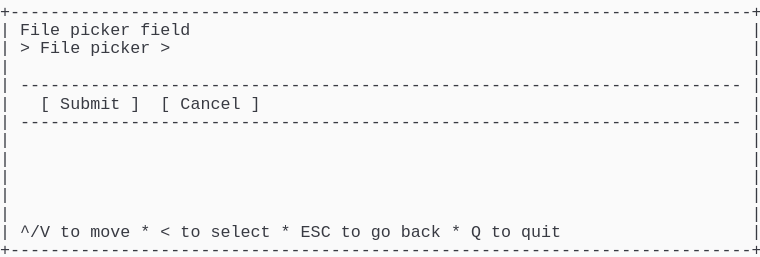
t = 0.00 s
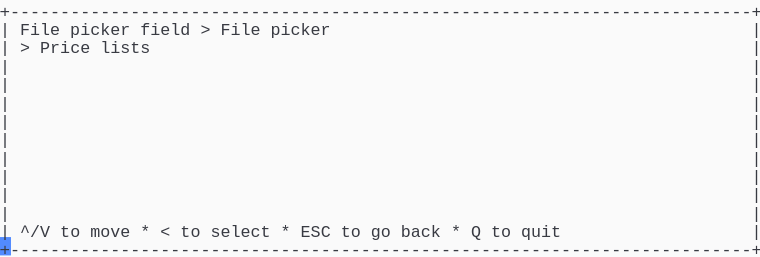
t = 1.37 s
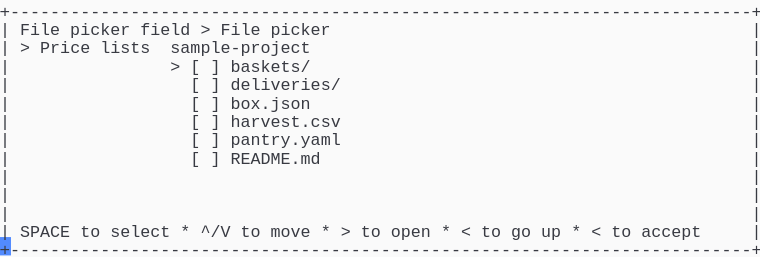
t = 2.39 s
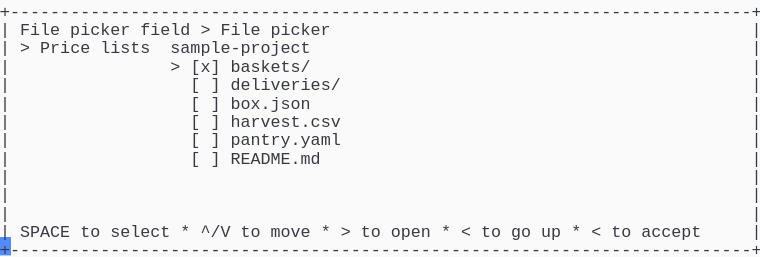
t = 3.61 s
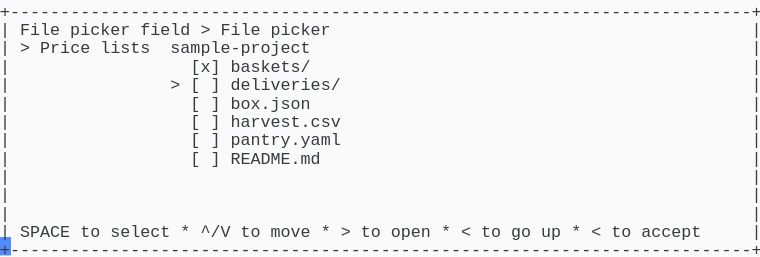
t = 4.62 s
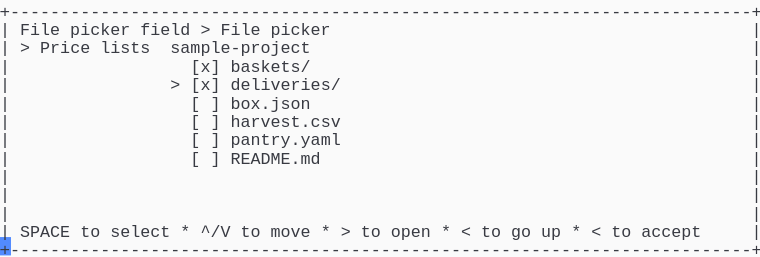
t = 6.00 s

The animated SVG that drew these frames (rendered in a browser with its animation timeline set to each time). Animation: 1 CSS @keyframes rule; one cycle of 7.38 s, repeats indefinitely.

<svg xmlns="http://www.w3.org/2000/svg" xmlns:xlink="http://www.w3.org/1999/xlink" width="760" height="257.18"><rect width="760" height="257.18" rx="0" ry="0" class="a"></rect><svg height="257.18" viewBox="0 0 76 25.718" width="760" xmlns="http://www.w3.org/2000/svg" xmlns:xlink="http://www.w3.org/1999/xlink"><style>.a{fill:rgb(250,250,250)}.b{font-family:Consolas,"Courier New",Courier,"Liberation Mono",monospace}.c{fill:rgb(56,58,66);white-space:pre}.d{fill:transparent}.e{fill:rgb(82,139,255)}.g{animation-duration:7.375s;animation-iteration-count:infinite;animation-name:f;animation-timing-function:steps(1,end)}@keyframes f{0%{transform:translateX(-0px)}0%{transform:translateX(-76px)}18.6%{transform:translateX(-152px)}29.7%{transform:translateX(-228px)}40.7%{transform:translateX(-304px)}51.7%{transform:translateX(-380px)}62.7%{transform:translateX(-456px)}100%{transform:translateX(-532px)}}</style><g font-family="Consolas, &quot;Courier New&quot;, Courier, &quot;Liberation Mono&quot;, monospace" font-size="1.67" class="b"><defs><symbol id="1"><text x="0" y="1.67" class="c" textLength="76.152" lengthAdjust="spacingAndGlyphs">+--------------------------------------------------------------------------+</text></symbol><symbol id="2"><text x="0" y="1.67" class="c" textLength="1.002" lengthAdjust="spacingAndGlyphs">|</text><text x="75.14999999999999" y="1.67" class="c" textLength="1.002" lengthAdjust="spacingAndGlyphs">|</text></symbol><symbol id="3"><text x="0" y="1.67" class="c" textLength="1.002" lengthAdjust="spacingAndGlyphs">|</text><text x="2.004" y="1.67" class="c" textLength="72.144" lengthAdjust="spacingAndGlyphs">------------------------------------------------------------------------</text><text x="75.14999999999999" y="1.67" class="c" textLength="1.002" lengthAdjust="spacingAndGlyphs">|</text></symbol><symbol id="4"><text x="0" y="1.67" class="c" textLength="1.002" lengthAdjust="spacingAndGlyphs">|</text><text x="2.004" y="1.67" class="c" textLength="3.006" lengthAdjust="spacingAndGlyphs">^/V</text><text x="6.012" y="1.67" class="c" textLength="2.004" lengthAdjust="spacingAndGlyphs">to</text><text x="9.017999999999999" y="1.67" class="c" textLength="4.008" lengthAdjust="spacingAndGlyphs">move</text><text x="14.027999999999999" y="1.67" class="c" textLength="1.002" lengthAdjust="spacingAndGlyphs">*</text><text x="16.032" y="1.67" class="c" textLength="1.002" lengthAdjust="spacingAndGlyphs">&lt;</text><text x="18.035999999999998" y="1.67" class="c" textLength="2.004" lengthAdjust="spacingAndGlyphs">to</text><text x="21.041999999999998" y="1.67" class="c" textLength="6.012" lengthAdjust="spacingAndGlyphs">select</text><text x="28.055999999999997" y="1.67" class="c" textLength="1.002" lengthAdjust="spacingAndGlyphs">*</text><text x="30.059999999999995" y="1.67" class="c" textLength="3.006" lengthAdjust="spacingAndGlyphs">ESC</text><text x="34.068" y="1.67" class="c" textLength="2.004" lengthAdjust="spacingAndGlyphs">to</text><text x="37.074" y="1.67" class="c" textLength="2.004" lengthAdjust="spacingAndGlyphs">go</text><text x="40.08" y="1.67" class="c" textLength="4.008" lengthAdjust="spacingAndGlyphs">back</text><text x="45.089999999999996" y="1.67" class="c" textLength="1.002" lengthAdjust="spacingAndGlyphs">*</text><text x="47.093999999999994" y="1.67" class="c" textLength="1.002" lengthAdjust="spacingAndGlyphs">Q</text><text x="49.098" y="1.67" class="c" textLength="2.004" lengthAdjust="spacingAndGlyphs">to</text><text x="52.104" y="1.67" class="c" textLength="4.008" lengthAdjust="spacingAndGlyphs">quit</text><text x="75.14999999999999" y="1.67" class="c" textLength="1.002" lengthAdjust="spacingAndGlyphs">|</text></symbol><symbol id="5"><text x="0" y="1.67" class="c" textLength="1.002" lengthAdjust="spacingAndGlyphs">|</text><text x="2.004" y="1.67" class="c" textLength="4.008" lengthAdjust="spacingAndGlyphs">File</text><text x="7.013999999999999" y="1.67" class="c" textLength="6.012" lengthAdjust="spacingAndGlyphs">picker</text><text x="14.027999999999999" y="1.67" class="c" textLength="5.01" lengthAdjust="spacingAndGlyphs">field</text><text x="20.04" y="1.67" class="c" textLength="1.002" lengthAdjust="spacingAndGlyphs">&gt;</text><text x="22.043999999999997" y="1.67" class="c" textLength="4.008" lengthAdjust="spacingAndGlyphs">File</text><text x="27.054" y="1.67" class="c" textLength="6.012" lengthAdjust="spacingAndGlyphs">picker</text><text x="75.14999999999999" y="1.67" class="c" textLength="1.002" lengthAdjust="spacingAndGlyphs">|</text></symbol><symbol id="6"><text x="0" y="1.67" class="c" textLength="1.002" lengthAdjust="spacingAndGlyphs">|</text><text x="2.004" y="1.67" class="c" textLength="1.002" lengthAdjust="spacingAndGlyphs">&gt;</text><text x="4.008" y="1.67" class="c" textLength="5.01" lengthAdjust="spacingAndGlyphs">Price</text><text x="10.02" y="1.67" class="c" textLength="5.01" lengthAdjust="spacingAndGlyphs">lists</text><text x="17.034" y="1.67" class="c" textLength="14.028" lengthAdjust="spacingAndGlyphs">sample-project</text><text x="75.14999999999999" y="1.67" class="c" textLength="1.002" lengthAdjust="spacingAndGlyphs">|</text></symbol><symbol id="7"><text x="0" y="1.67" class="c" textLength="1.002" lengthAdjust="spacingAndGlyphs">|</text><text x="19.037999999999997" y="1.67" class="c" textLength="1.002" lengthAdjust="spacingAndGlyphs">[</text><text x="21.041999999999998" y="1.67" class="c" textLength="1.002" lengthAdjust="spacingAndGlyphs">]</text><text x="23.045999999999996" y="1.67" class="c" textLength="11.022" lengthAdjust="spacingAndGlyphs">deliveries/</text><text x="75.14999999999999" y="1.67" class="c" textLength="1.002" lengthAdjust="spacingAndGlyphs">|</text></symbol><symbol id="8"><text x="0" y="1.67" class="c" textLength="1.002" lengthAdjust="spacingAndGlyphs">|</text><text x="19.037999999999997" y="1.67" class="c" textLength="1.002" lengthAdjust="spacingAndGlyphs">[</text><text x="21.041999999999998" y="1.67" class="c" textLength="1.002" lengthAdjust="spacingAndGlyphs">]</text><text x="23.045999999999996" y="1.67" class="c" textLength="8.016" lengthAdjust="spacingAndGlyphs">box.json</text><text x="75.14999999999999" y="1.67" class="c" textLength="1.002" lengthAdjust="spacingAndGlyphs">|</text></symbol><symbol id="9"><text x="0" y="1.67" class="c" textLength="1.002" lengthAdjust="spacingAndGlyphs">|</text><text x="19.037999999999997" y="1.67" class="c" textLength="1.002" lengthAdjust="spacingAndGlyphs">[</text><text x="21.041999999999998" y="1.67" class="c" textLength="1.002" lengthAdjust="spacingAndGlyphs">]</text><text x="23.045999999999996" y="1.67" class="c" textLength="11.022" lengthAdjust="spacingAndGlyphs">harvest.csv</text><text x="75.14999999999999" y="1.67" class="c" textLength="1.002" lengthAdjust="spacingAndGlyphs">|</text></symbol><symbol id="10"><text x="0" y="1.67" class="c" textLength="1.002" lengthAdjust="spacingAndGlyphs">|</text><text x="19.037999999999997" y="1.67" class="c" textLength="1.002" lengthAdjust="spacingAndGlyphs">[</text><text x="21.041999999999998" y="1.67" class="c" textLength="1.002" lengthAdjust="spacingAndGlyphs">]</text><text x="23.045999999999996" y="1.67" class="c" textLength="11.022" lengthAdjust="spacingAndGlyphs">pantry.yaml</text><text x="75.14999999999999" y="1.67" class="c" textLength="1.002" lengthAdjust="spacingAndGlyphs">|</text></symbol><symbol id="11"><text x="0" y="1.67" class="c" textLength="1.002" lengthAdjust="spacingAndGlyphs">|</text><text x="19.037999999999997" y="1.67" class="c" textLength="1.002" lengthAdjust="spacingAndGlyphs">[</text><text x="21.041999999999998" y="1.67" class="c" textLength="1.002" lengthAdjust="spacingAndGlyphs">]</text><text x="23.045999999999996" y="1.67" class="c" textLength="9.018" lengthAdjust="spacingAndGlyphs">README.md</text><text x="75.14999999999999" y="1.67" class="c" textLength="1.002" lengthAdjust="spacingAndGlyphs">|</text></symbol><symbol id="12"><text x="0" y="1.67" class="c" textLength="1.002" lengthAdjust="spacingAndGlyphs">|</text><text x="2.004" y="1.67" class="c" textLength="5.01" lengthAdjust="spacingAndGlyphs">SPACE</text><text x="8.016" y="1.67" class="c" textLength="2.004" lengthAdjust="spacingAndGlyphs">to</text><text x="11.021999999999998" y="1.67" class="c" textLength="6.012" lengthAdjust="spacingAndGlyphs">select</text><text x="18.035999999999998" y="1.67" class="c" textLength="1.002" lengthAdjust="spacingAndGlyphs">*</text><text x="20.04" y="1.67" class="c" textLength="3.006" lengthAdjust="spacingAndGlyphs">^/V</text><text x="24.048" y="1.67" class="c" textLength="2.004" lengthAdjust="spacingAndGlyphs">to</text><text x="27.054" y="1.67" class="c" textLength="4.008" lengthAdjust="spacingAndGlyphs">move</text><text x="32.064" y="1.67" class="c" textLength="1.002" lengthAdjust="spacingAndGlyphs">*</text><text x="34.068" y="1.67" class="c" textLength="1.002" lengthAdjust="spacingAndGlyphs">&gt;</text><text x="36.071999999999996" y="1.67" class="c" textLength="2.004" lengthAdjust="spacingAndGlyphs">to</text><text x="39.077999999999996" y="1.67" class="c" textLength="4.008" lengthAdjust="spacingAndGlyphs">open</text><text x="44.087999999999994" y="1.67" class="c" textLength="1.002" lengthAdjust="spacingAndGlyphs">*</text><text x="46.09199999999999" y="1.67" class="c" textLength="1.002" lengthAdjust="spacingAndGlyphs">&lt;</text><text x="48.096" y="1.67" class="c" textLength="2.004" lengthAdjust="spacingAndGlyphs">to</text><text x="51.102" y="1.67" class="c" textLength="2.004" lengthAdjust="spacingAndGlyphs">go</text><text x="54.108" y="1.67" class="c" textLength="2.004" lengthAdjust="spacingAndGlyphs">up</text><text x="57.114" y="1.67" class="c" textLength="1.002" lengthAdjust="spacingAndGlyphs">*</text><text x="59.117999999999995" y="1.67" class="c" textLength="1.002" lengthAdjust="spacingAndGlyphs">&lt;</text><text x="61.12199999999999" y="1.67" class="c" textLength="2.004" lengthAdjust="spacingAndGlyphs">to</text><text x="64.128" y="1.67" class="c" textLength="6.012" lengthAdjust="spacingAndGlyphs">accept</text><text x="75.14999999999999" y="1.67" class="c" textLength="1.002" lengthAdjust="spacingAndGlyphs">|</text></symbol><symbol id="13"><text x="0" y="1.67" class="c" textLength="1.002" lengthAdjust="spacingAndGlyphs">|</text><text x="19.037999999999997" y="1.67" class="c" textLength="3.006" lengthAdjust="spacingAndGlyphs">[x]</text><text x="23.045999999999996" y="1.67" class="c" textLength="8.016" lengthAdjust="spacingAndGlyphs">baskets/</text><text x="75.14999999999999" y="1.67" class="c" textLength="1.002" lengthAdjust="spacingAndGlyphs">|</text></symbol><symbol id="14"><text x="0" y="1.67" class="c" textLength="1.002" lengthAdjust="spacingAndGlyphs">|</text><text x="17.034" y="1.67" class="c" textLength="1.002" lengthAdjust="spacingAndGlyphs">&gt;</text><text x="19.037999999999997" y="1.67" class="c" textLength="3.006" lengthAdjust="spacingAndGlyphs">[x]</text><text x="23.045999999999996" y="1.67" class="c" textLength="11.022" lengthAdjust="spacingAndGlyphs">deliveries/</text><text x="75.14999999999999" y="1.67" class="c" textLength="1.002" lengthAdjust="spacingAndGlyphs">|</text></symbol><symbol id="a"><rect height="14" width="76" x="0" y="0" class="d"></rect></symbol><symbol id="b"><rect height="1.837" width="1.1022" class="e"></rect></symbol></defs><rect height="25.718" width="76" class="a"></rect><g class="g"><svg x="0" y="0" width="608"><svg x="0"><use xlink:href="#a"></use><use xlink:href="#b" x="-0.0040000000000000036" y="0"></use></svg><svg x="76"><use xlink:href="#a"></use><use xlink:href="#b" x="75.996" y="23.706000000000003"></use><use xlink:href="#1" y="0"></use><text x="0" y="3.5069999999999997" class="c" textLength="1.002" lengthAdjust="spacingAndGlyphs">|</text><text x="2.004" y="3.5069999999999997" class="c" textLength="4.008" lengthAdjust="spacingAndGlyphs">File</text><text x="7.013999999999999" y="3.5069999999999997" class="c" textLength="6.012" lengthAdjust="spacingAndGlyphs">picker</text><text x="14.027999999999999" y="3.5069999999999997" class="c" textLength="5.01" lengthAdjust="spacingAndGlyphs">field</text><text x="75.14999999999999" y="3.5069999999999997" class="c" textLength="1.002" lengthAdjust="spacingAndGlyphs">|</text><text x="0" y="5.343999999999999" class="c" textLength="1.002" lengthAdjust="spacingAndGlyphs">|</text><text x="2.004" y="5.343999999999999" class="c" textLength="1.002" lengthAdjust="spacingAndGlyphs">&gt;</text><text x="4.008" y="5.343999999999999" class="c" textLength="4.008" lengthAdjust="spacingAndGlyphs">File</text><text x="9.017999999999999" y="5.343999999999999" class="c" textLength="6.012" lengthAdjust="spacingAndGlyphs">picker</text><text x="16.032" y="5.343999999999999" class="c" textLength="1.002" lengthAdjust="spacingAndGlyphs">&gt;</text><text x="75.14999999999999" y="5.343999999999999" class="c" textLength="1.002" lengthAdjust="spacingAndGlyphs">|</text><use xlink:href="#2" y="5.511"></use><use xlink:href="#3" y="7.348"></use><text x="0" y="10.855" class="c" textLength="1.002" lengthAdjust="spacingAndGlyphs">|</text><text x="4.008" y="10.855" class="c" textLength="1.002" lengthAdjust="spacingAndGlyphs">[</text><text x="6.012" y="10.855" class="c" textLength="6.012" lengthAdjust="spacingAndGlyphs">Submit</text><text x="13.026" y="10.855" class="c" textLength="1.002" lengthAdjust="spacingAndGlyphs">]</text><text x="16.032" y="10.855" class="c" textLength="1.002" lengthAdjust="spacingAndGlyphs">[</text><text x="18.035999999999998" y="10.855" class="c" textLength="6.012" lengthAdjust="spacingAndGlyphs">Cancel</text><text x="25.05" y="10.855" class="c" textLength="1.002" lengthAdjust="spacingAndGlyphs">]</text><text x="75.14999999999999" y="10.855" class="c" textLength="1.002" lengthAdjust="spacingAndGlyphs">|</text><use xlink:href="#3" y="11.022"></use><use xlink:href="#2" y="12.859"></use><use xlink:href="#2" y="14.696"></use><use xlink:href="#2" y="16.533"></use><use xlink:href="#2" y="18.37"></use><use xlink:href="#2" y="20.206999999999997"></use><use xlink:href="#4" y="22.044"></use><use xlink:href="#1" y="23.881000000000004"></use></svg><svg x="152"><use xlink:href="#a"></use><use xlink:href="#b" x="75.996" y="23.706000000000003"></use><use xlink:href="#1" y="0"></use><use xlink:href="#5" y="1.837"></use><text x="0" y="5.343999999999999" class="c" textLength="1.002" lengthAdjust="spacingAndGlyphs">|</text><text x="2.004" y="5.343999999999999" class="c" textLength="1.002" lengthAdjust="spacingAndGlyphs">&gt;</text><text x="4.008" y="5.343999999999999" class="c" textLength="5.01" lengthAdjust="spacingAndGlyphs">Price</text><text x="10.02" y="5.343999999999999" class="c" textLength="5.01" lengthAdjust="spacingAndGlyphs">lists</text><text x="75.14999999999999" y="5.343999999999999" class="c" textLength="1.002" lengthAdjust="spacingAndGlyphs">|</text><use xlink:href="#2" y="5.511"></use><use xlink:href="#2" y="7.348"></use><use xlink:href="#2" y="9.185"></use><use xlink:href="#2" y="11.022"></use><use xlink:href="#2" y="12.859"></use><use xlink:href="#2" y="14.696"></use><use xlink:href="#2" y="16.533"></use><use xlink:href="#2" y="18.37"></use><use xlink:href="#2" y="20.206999999999997"></use><use xlink:href="#4" y="22.044"></use><use xlink:href="#1" y="23.881000000000004"></use></svg><svg x="228"><use xlink:href="#a"></use><use xlink:href="#b" x="75.996" y="23.706000000000003"></use><use xlink:href="#1" y="0"></use><use xlink:href="#5" y="1.837"></use><use xlink:href="#6" y="3.674"></use><text x="0" y="7.181" class="c" textLength="1.002" lengthAdjust="spacingAndGlyphs">|</text><text x="17.034" y="7.181" class="c" textLength="1.002" lengthAdjust="spacingAndGlyphs">&gt;</text><text x="19.037999999999997" y="7.181" class="c" textLength="1.002" lengthAdjust="spacingAndGlyphs">[</text><text x="21.041999999999998" y="7.181" class="c" textLength="1.002" lengthAdjust="spacingAndGlyphs">]</text><text x="23.045999999999996" y="7.181" class="c" textLength="8.016" lengthAdjust="spacingAndGlyphs">baskets/</text><text x="75.14999999999999" y="7.181" class="c" textLength="1.002" lengthAdjust="spacingAndGlyphs">|</text><use xlink:href="#7" y="7.348"></use><use xlink:href="#8" y="9.185"></use><use xlink:href="#9" y="11.022"></use><use xlink:href="#10" y="12.859"></use><use xlink:href="#11" y="14.696"></use><use xlink:href="#2" y="16.533"></use><use xlink:href="#2" y="18.37"></use><use xlink:href="#2" y="20.206999999999997"></use><use xlink:href="#12" y="22.044"></use><use xlink:href="#1" y="23.881000000000004"></use></svg><svg x="304"><use xlink:href="#a"></use><use xlink:href="#b" x="75.996" y="23.706000000000003"></use><use xlink:href="#1" y="0"></use><use xlink:href="#5" y="1.837"></use><use xlink:href="#6" y="3.674"></use><text x="0" y="7.181" class="c" textLength="1.002" lengthAdjust="spacingAndGlyphs">|</text><text x="17.034" y="7.181" class="c" textLength="1.002" lengthAdjust="spacingAndGlyphs">&gt;</text><text x="19.037999999999997" y="7.181" class="c" textLength="3.006" lengthAdjust="spacingAndGlyphs">[x]</text><text x="23.045999999999996" y="7.181" class="c" textLength="8.016" lengthAdjust="spacingAndGlyphs">baskets/</text><text x="75.14999999999999" y="7.181" class="c" textLength="1.002" lengthAdjust="spacingAndGlyphs">|</text><use xlink:href="#7" y="7.348"></use><use xlink:href="#8" y="9.185"></use><use xlink:href="#9" y="11.022"></use><use xlink:href="#10" y="12.859"></use><use xlink:href="#11" y="14.696"></use><use xlink:href="#2" y="16.533"></use><use xlink:href="#2" y="18.37"></use><use xlink:href="#2" y="20.206999999999997"></use><use xlink:href="#12" y="22.044"></use><use xlink:href="#1" y="23.881000000000004"></use></svg><svg x="380"><use xlink:href="#a"></use><use xlink:href="#b" x="75.996" y="23.706000000000003"></use><use xlink:href="#1" y="0"></use><use xlink:href="#5" y="1.837"></use><use xlink:href="#6" y="3.674"></use><use xlink:href="#13" y="5.511"></use><text x="0" y="9.018" class="c" textLength="1.002" lengthAdjust="spacingAndGlyphs">|</text><text x="17.034" y="9.018" class="c" textLength="1.002" lengthAdjust="spacingAndGlyphs">&gt;</text><text x="19.037999999999997" y="9.018" class="c" textLength="1.002" lengthAdjust="spacingAndGlyphs">[</text><text x="21.041999999999998" y="9.018" class="c" textLength="1.002" lengthAdjust="spacingAndGlyphs">]</text><text x="23.045999999999996" y="9.018" class="c" textLength="11.022" lengthAdjust="spacingAndGlyphs">deliveries/</text><text x="75.14999999999999" y="9.018" class="c" textLength="1.002" lengthAdjust="spacingAndGlyphs">|</text><use xlink:href="#8" y="9.185"></use><use xlink:href="#9" y="11.022"></use><use xlink:href="#10" y="12.859"></use><use xlink:href="#11" y="14.696"></use><use xlink:href="#2" y="16.533"></use><use xlink:href="#2" y="18.37"></use><use xlink:href="#2" y="20.206999999999997"></use><use xlink:href="#12" y="22.044"></use><use xlink:href="#1" y="23.881000000000004"></use></svg><svg x="456"><use xlink:href="#a"></use><use xlink:href="#b" x="75.996" y="23.706000000000003"></use><use xlink:href="#1" y="0"></use><use xlink:href="#5" y="1.837"></use><use xlink:href="#6" y="3.674"></use><use xlink:href="#13" y="5.511"></use><use xlink:href="#14" y="7.348"></use><use xlink:href="#8" y="9.185"></use><use xlink:href="#9" y="11.022"></use><use xlink:href="#10" y="12.859"></use><use xlink:href="#11" y="14.696"></use><use xlink:href="#2" y="16.533"></use><use xlink:href="#2" y="18.37"></use><use xlink:href="#2" y="20.206999999999997"></use><use xlink:href="#12" y="22.044"></use><use xlink:href="#1" y="23.881000000000004"></use></svg><svg x="532"><use xlink:href="#a"></use><use xlink:href="#b" x="0.996" y="23.706000000000003"></use><use xlink:href="#5" y="0"></use><use xlink:href="#6" y="1.837"></use><use xlink:href="#13" y="3.674"></use><use xlink:href="#14" y="5.511"></use><use xlink:href="#8" y="7.348"></use><use xlink:href="#9" y="9.185"></use><use xlink:href="#10" y="11.022"></use><use xlink:href="#11" y="12.859"></use><use xlink:href="#2" y="14.696"></use><use xlink:href="#2" y="16.533"></use><use xlink:href="#2" y="18.37"></use><use xlink:href="#12" y="20.206999999999997"></use><use xlink:href="#1" y="22.044"></use></svg></svg></g></g></svg></svg>
